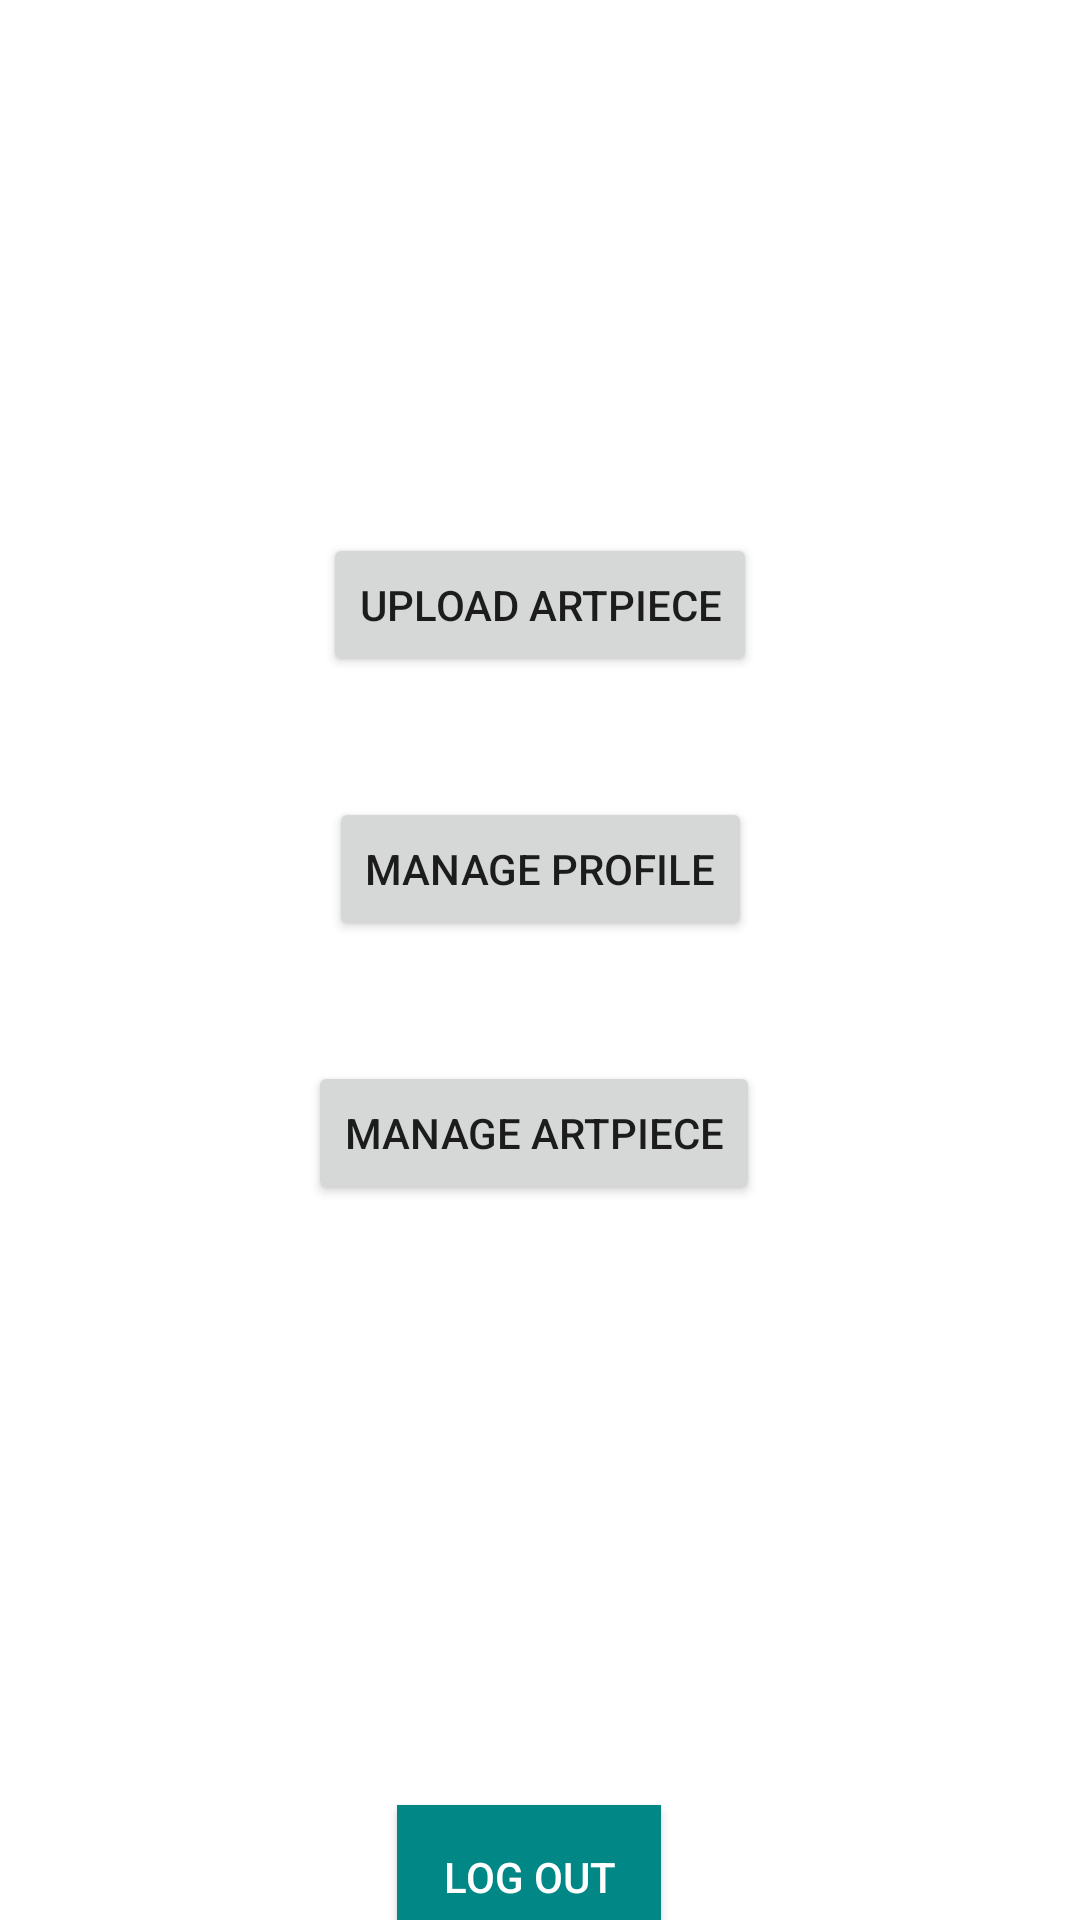

Reconstruct the res/layout file that produces this screen, plus the resources it refers to.
<!-- AndroidManifest.xml: application theme Theme.GallerySystemAndroid -->
<!-- res/layout/activity_artist_dashboard.xml -->
<?xml version="1.0" encoding="utf-8"?>
<androidx.constraintlayout.widget.ConstraintLayout xmlns:android="http://schemas.android.com/apk/res/android"
    xmlns:app="http://schemas.android.com/apk/res-auto"
    xmlns:tools="http://schemas.android.com/tools"
    android:layout_width="match_parent"
    android:layout_height="match_parent"
    tools:context=".ArtistDashboardActivity">

    <Button
        android:id="@+id/uploadArtpiece"
        android:layout_width="wrap_content"
        android:layout_height="wrap_content"
        android:text="Upload Artpiece"
        android:onClick="artistGoAddArtpiece"
        app:layout_constraintBottom_toBottomOf="parent"
        app:layout_constraintEnd_toEndOf="parent"
        app:layout_constraintStart_toStartOf="parent"
        app:layout_constraintTop_toTopOf="parent"
        app:layout_constraintVertical_bias="0.3" />

    <Button
        android:id="@+id/manageProfile"
        android:layout_width="wrap_content"
        android:layout_height="wrap_content"
        android:layout_marginTop="40dp"
        android:onClick="artistGoManageProfile"
        android:text="Manage Profile"
        app:layout_constraintEnd_toEndOf="@+id/uploadArtpiece"
        app:layout_constraintHorizontal_bias="0.58"
        app:layout_constraintStart_toStartOf="@+id/uploadArtpiece"
        app:layout_constraintTop_toBottomOf="@+id/uploadArtpiece" />

    <Button
        android:id="@+id/manageArtpiece"
        android:layout_width="wrap_content"
        android:layout_height="wrap_content"
        android:layout_marginTop="40dp"
        android:onClick="artistGoManageArtpiece"
        android:text="Manage Artpiece"
        app:layout_constraintEnd_toEndOf="@+id/manageProfile"
        app:layout_constraintHorizontal_bias="0.73"
        app:layout_constraintStart_toStartOf="@+id/manageProfile"
        app:layout_constraintTop_toBottomOf="@+id/manageProfile" />

    <Button
        android:id="@+id/logout"
        android:layout_width="wrap_content"
        android:layout_height="wrap_content"
        android:layout_marginTop="200dp"
        android:text="Log Out"
        android:background="@color/design_default_color_secondary_variant"
        android:textColor="@color/white"
        android:onClick="artistLogout"
        app:layout_constraintEnd_toEndOf="@+id/manageArtpiece"
        app:layout_constraintHorizontal_bias="0.474"
        app:layout_constraintStart_toStartOf="@+id/manageArtpiece"
        app:layout_constraintTop_toBottomOf="@+id/manageArtpiece" />

</androidx.constraintlayout.widget.ConstraintLayout>
<!-- resources referenced by this layout -->
<resources>
  <style name="Theme.GallerySystemAndroid" parent="Theme.MaterialComponents.DayNight.DarkActionBar">
          
          
          
          <item name="colorOnPrimary">@color/white</item>
          
          <item name="colorSecondary">@color/teal_200</item>
          <item name="colorSecondaryVariant">@color/teal_700</item>
          <item name="colorOnSecondary">@color/black</item>
          
          <item name="android:statusBarColor" tools:targetApi="l">?attr/colorPrimaryVariant</item>
          
      </style>
  <!-- not gathered from this repository: default colours our renderer supplied (Android Studio template values) -->
  <color name="teal_200">#FF03DAC5</color>
  <color name="teal_700">#FF018786</color>
  <color name="black">#FF000000</color>
  <color name="white">#FFFFFFFF</color>
</resources>
